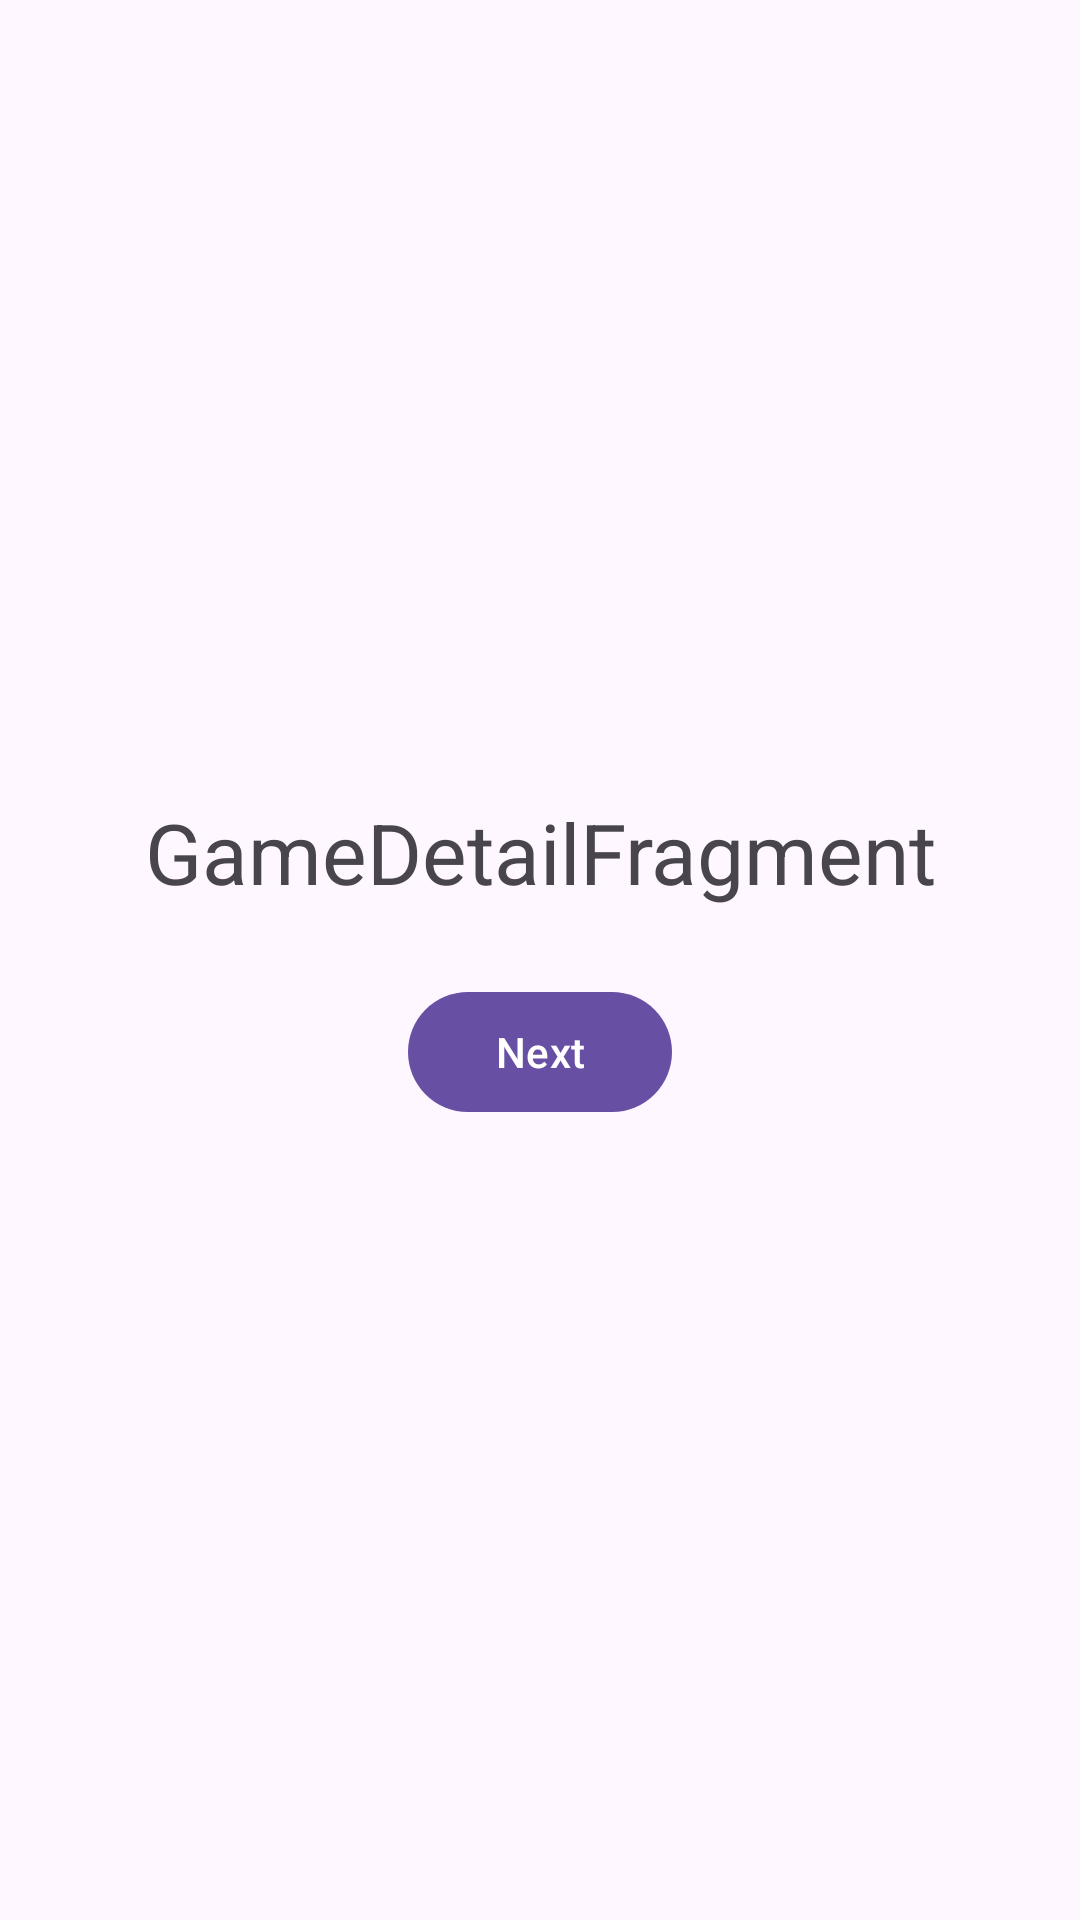

Android layout source for this screen:
<!-- AndroidManifest.xml: application theme Theme.PocFavApp -->
<!-- res/layout/fragment_detail.xml -->
<?xml version="1.0" encoding="utf-8"?>
<layout xmlns:app="http://schemas.android.com/apk/res-auto">

    <androidx.constraintlayout.widget.ConstraintLayout xmlns:android="http://schemas.android.com/apk/res/android"
        xmlns:tools="http://schemas.android.com/tools"
        android:layout_width="match_parent"
        android:layout_height="match_parent"
        tools:context=".detail.DetailFragment">

        <com.google.android.material.textview.MaterialTextView
            android:id="@+id/text_view_title"
            android:layout_width="0dp"
            android:layout_height="wrap_content"
            android:gravity="center"
            android:textSize="28sp"
            android:text="GameDetailFragment"
            app:layout_constraintBottom_toTopOf="@id/button_next"
            app:layout_constraintEnd_toEndOf="parent"
            app:layout_constraintStart_toStartOf="parent"
            app:layout_constraintVertical_chainStyle="packed"
            android:layout_marginBottom="24dp"
            app:layout_constraintTop_toTopOf="parent" />

        <com.google.android.material.button.MaterialButton
            android:text="Next"
            android:id="@+id/button_next"
            app:layout_constraintTop_toBottomOf="@id/text_view_title"
            app:layout_constraintStart_toStartOf="parent"
            app:layout_constraintEnd_toEndOf="parent"
            app:layout_constraintBottom_toBottomOf="parent"
            android:layout_width="wrap_content"
            android:layout_height="wrap_content"/>


    </androidx.constraintlayout.widget.ConstraintLayout>
</layout>
<!-- resources referenced by this layout -->
<resources>
  <style name="Theme.PocFavApp" parent="Base.Theme.PocFavApp" />
  <style name="Base.Theme.PocFavApp" parent="Theme.Material3.DayNight.NoActionBar">
          
          
      </style>
</resources>
